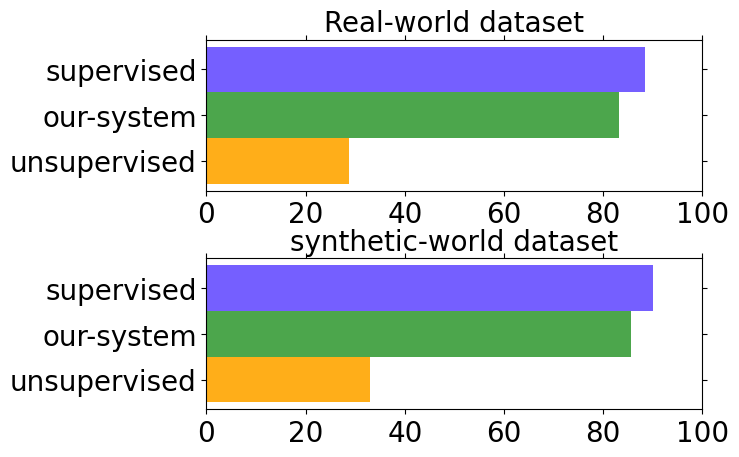

Recreate this plot in Python.
# This is a ported version of a MATLAB example from the signal processing
# toolbox that showed some difference at one time between Matplotlib's and
# MATLAB's scaling of the PSD.  This differs from psd_demo3.py in that
# this uses a complex signal, so we can see that complex PSD's work properly
import numpy as np
import matplotlib.pyplot as plt
import matplotlib.mlab as mlab


"""
Simple demo of a horizontal bar chart.
"""
import matplotlib.pyplot as plt
plt.rcdefaults()
import numpy as np
import matplotlib.pyplot as plt

plt.subplots_adjust(hspace=0.45, wspace=1.3)
ax = plt.subplot(2, 1, 1)
opacity = 0.8
bar_width=1

# index = np.arange(3)
# plt.xticks(index, ('A', 'B', 'C'))
# plt.title('real-world dataset')
# ax.bar([0], [0.2], color="blue", width=bar_width, label="A- unsupervised", alpha=opacity, align="center")
# ax.bar([1], [0.75], color="red", width=bar_width, label="B- our approach", alpha=opacity, align="center")
# ax.bar([2], [0.99], color="green", width=bar_width, label="C- supervised", alpha=opacity, align="center")
# ax.legend(loc=2)
#
# ax = plt.subplot(1, 2, 2)
# plt.xticks(index, ('A', 'B', 'C'))
# plt.title('synthetic-world dataset')
# ax.bar([0], [0.2], color="blue", width=bar_width, label="A- unsupervised", alpha=opacity, align="center")
# ax.bar([1], [0.88], color="red", width=bar_width, label="B- our approach", alpha=opacity, align="center")
# ax.bar([2], [0.99], color="green", width=bar_width, label="C- supervised", alpha=opacity, align="center")
# ax.legend(loc=2)

# Example data
people = ('unsupervised', 'our-system', 'supervised')
y_pos = np.arange(len(people))

s = 88.4
u = 28.7
o = 83.2
plt.barh([0], [u], align='center', height=1, alpha=0.9,color='orange')
plt.barh([1], [o], align='center', height=1, alpha=0.7, color="green")
plt.barh([2], [s], align='center', height=1, alpha=0.9, color=(.4,.3,1))

# ax.text(31.2-4,0-.2,'31.2',size=16)
# ax.text(83.2-4,1-.2,'83.2',size=16)
# ax.text(90.4-4,2-.2,'88.4',size=16)

plt.xticks([0,20,40,60,80,100], ['0','20','40','60','80','100'], fontsize=20)
plt.yticks(y_pos, people, fontsize=20)
plt.title('Real-world dataset', fontsize=20)
plt.tick_params(axis='x', which='both', bottom='on', top='off', labelbottom='on')
plt.tick_params(axis='y', which='both', left='on', right='off', labelleft='on')

ax = plt.subplot(2, 1, 2)

people = ('unsupervised', 'our-system', 'supervised')
y_pos = np.arange(len(people))

s = 90.7
u = 32.6
o = 86.0
plt.barh([0], [32.9], align='center', height=1, alpha=0.9,color='orange')
plt.barh([1], [85.6], align='center', height=1, alpha=0.7, color="green")
plt.barh([2], [90.1], align='center', height=1,  alpha=0.9, color=(.4,.3,1))

# ax.text(32.9-4,0-.2,'32.9',size=16)
# ax.text(85.6-4,1-.2,'82.6',size=16)
# ax.text(90.1-4,2-.2,'87.1',size=16)

plt.xticks([0,20,40,60,80,100], ['0','20','40','60','80','100'], fontsize=20)
plt.yticks(y_pos, people, fontsize=20)
plt.title('synthetic-world dataset', fontsize=20)
plt.tick_params(axis='x', which='both', bottom='on', top='off', labelbottom='on')
plt.tick_params(axis='y', which='both', left='on', right='off', labelleft='on')

plt.show()
